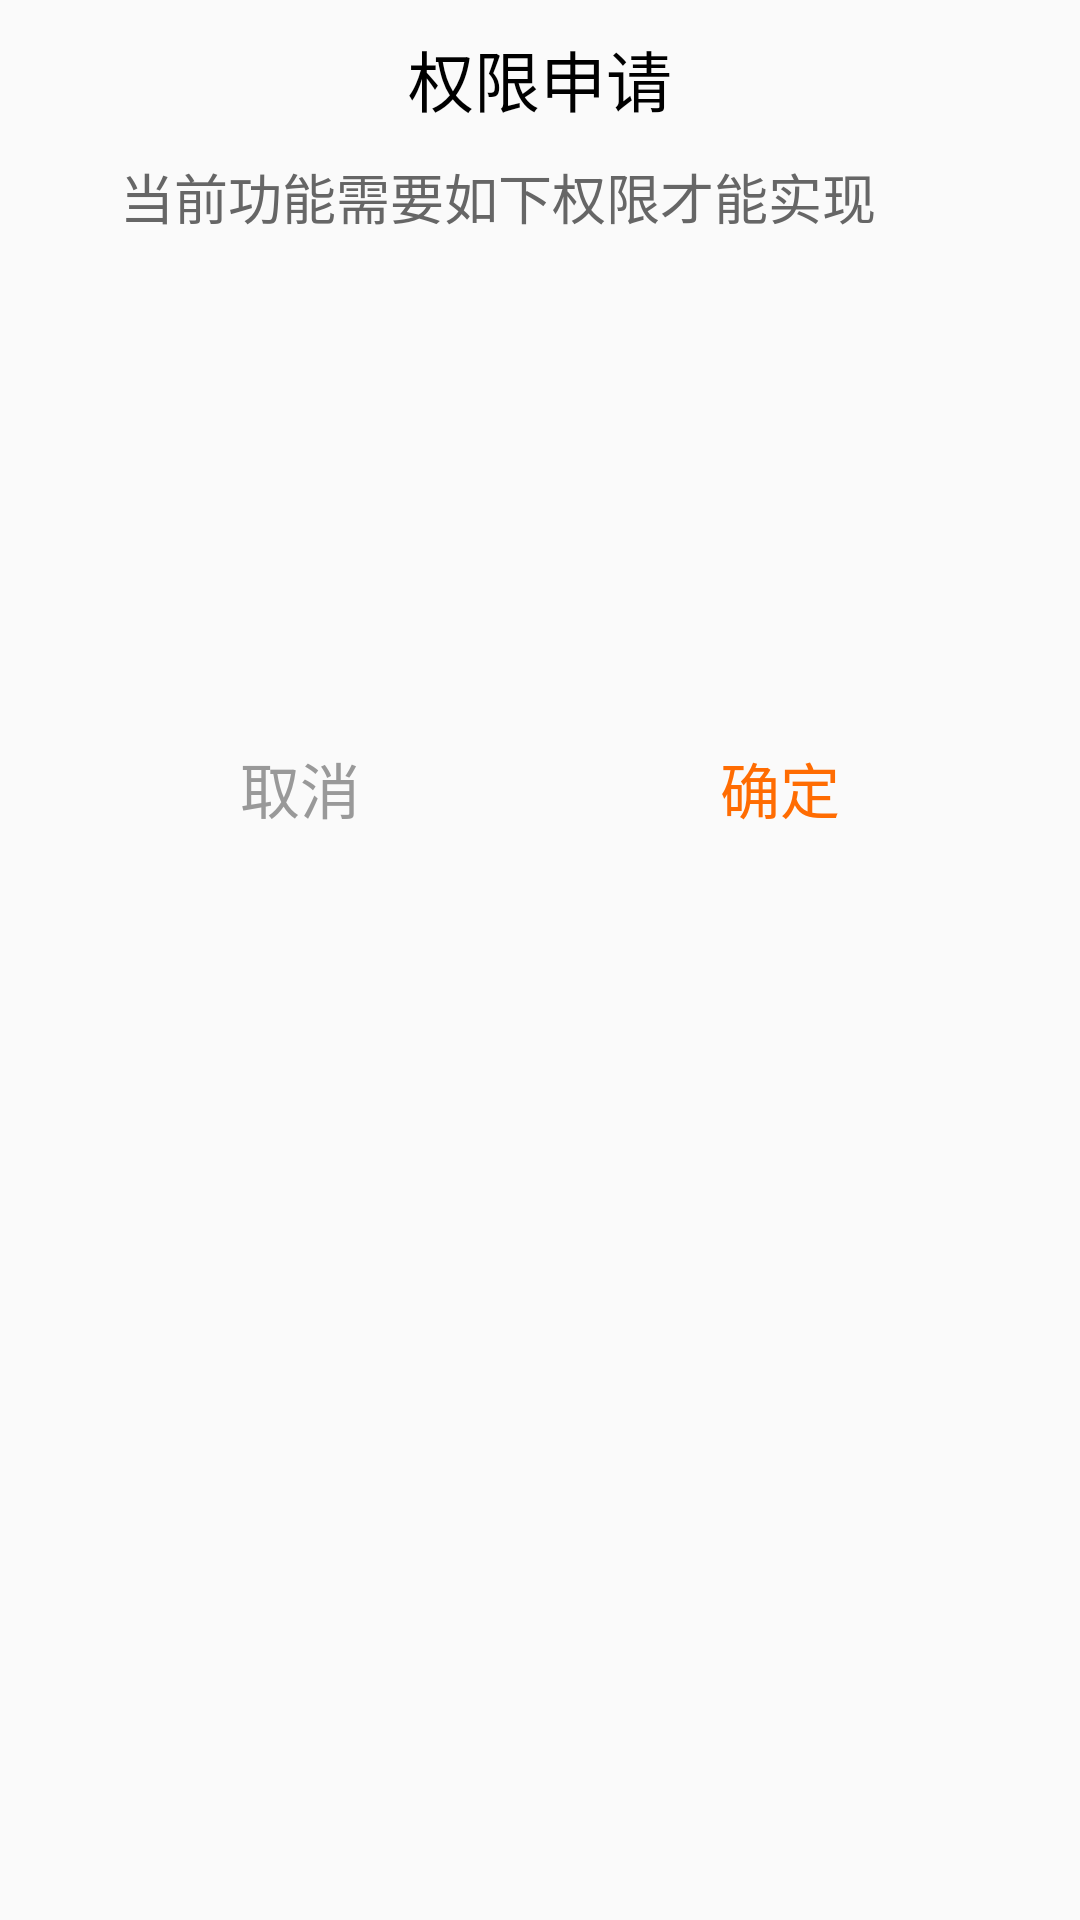

Write the Android layout XML for this screen, with the resource values it uses.
<!-- AndroidManifest.xml: application theme AppTheme -->
<!-- res/layout/dialog_permission_explain.xml -->
<?xml version="1.0" encoding="utf-8"?>
<FrameLayout xmlns:android="http://schemas.android.com/apk/res/android"
    xmlns:app="http://schemas.android.com/apk/res-auto"
    android:layout_width="match_parent"
    android:layout_height="wrap_content"
    android:layout_gravity="center">


    <androidx.constraintlayout.widget.ConstraintLayout
        android:layout_width="match_parent"
        android:layout_height="wrap_content"
        android:layout_marginLeft="20dp"
        android:layout_marginRight="20dp"
        android:background="@drawable/shape_color_white_corner_10">


        <TextView
            android:id="@+id/tv_title"
            android:layout_width="wrap_content"
            android:layout_height="wrap_content"
            android:layout_marginTop="10dp"
            android:text="权限申请"
            android:textColor="#000000"
            android:textSize="22sp"
            app:layout_constraintEnd_toEndOf="parent"
            app:layout_constraintStart_toStartOf="parent"
            app:layout_constraintTop_toTopOf="parent" />

        <TextView
            android:id="@+id/tv_content"
            android:layout_width="wrap_content"
            android:layout_height="wrap_content"
            android:layout_marginStart="20dp"
            android:layout_marginLeft="20dp"
            android:layout_marginTop="10dp"
            android:text="当前功能需要如下权限才能实现"
            android:textColor="#666666"
            android:textSize="18sp"
            app:layout_constraintStart_toStartOf="parent"
            app:layout_constraintTop_toBottomOf="@id/tv_title" />

        <ListView
            android:id="@+id/list_view"
            android:layout_width="match_parent"
            android:layout_height="150dp"
            android:layout_marginLeft="40dp"
            android:layout_marginTop="10dp"
            android:layout_marginRight="40dp"
            android:divider="@null"
            app:layout_constraintEnd_toEndOf="parent"
            app:layout_constraintStart_toStartOf="parent"
            app:layout_constraintTop_toBottomOf="@id/tv_content" />

        <TextView
            android:id="@+id/tv_cancel"
            android:layout_width="0dp"
            android:layout_height="48dp"
            android:gravity="center"
            android:text="取消"
            android:textColor="#999999"
            android:textSize="20sp"
            app:layout_constraintEnd_toStartOf="@id/tv_confirm"
            app:layout_constraintStart_toStartOf="parent"
            app:layout_constraintTop_toBottomOf="@id/list_view" />

        <TextView
            android:id="@+id/tv_confirm"
            android:layout_width="0dp"
            android:layout_height="48dp"
            android:gravity="center"
            android:text="确定"
            android:textColor="#FF6C02"
            android:textSize="20sp"
            app:layout_constraintEnd_toEndOf="parent"
            app:layout_constraintStart_toEndOf="@id/tv_cancel"
            app:layout_constraintTop_toBottomOf="@id/list_view" />
    </androidx.constraintlayout.widget.ConstraintLayout>

</FrameLayout>
<!-- resources referenced by this layout -->
<resources>
  <style name="AppTheme" parent="Theme.AppCompat.Light.DarkActionBar">
          
          <item name="colorPrimary">@color/colorPrimary</item>
          <item name="colorPrimaryDark">@color/colorPrimaryDark</item>
          <item name="colorAccent">@color/colorAccent</item>
      </style>
  <!-- not gathered from this repository: default colours our renderer supplied (Android Studio template values) -->
  <color name="colorPrimary">#FF6200EE</color>
  <color name="colorPrimaryDark">#FF3700B3</color>
  <color name="colorAccent">#FF03DAC5</color>
</resources>
